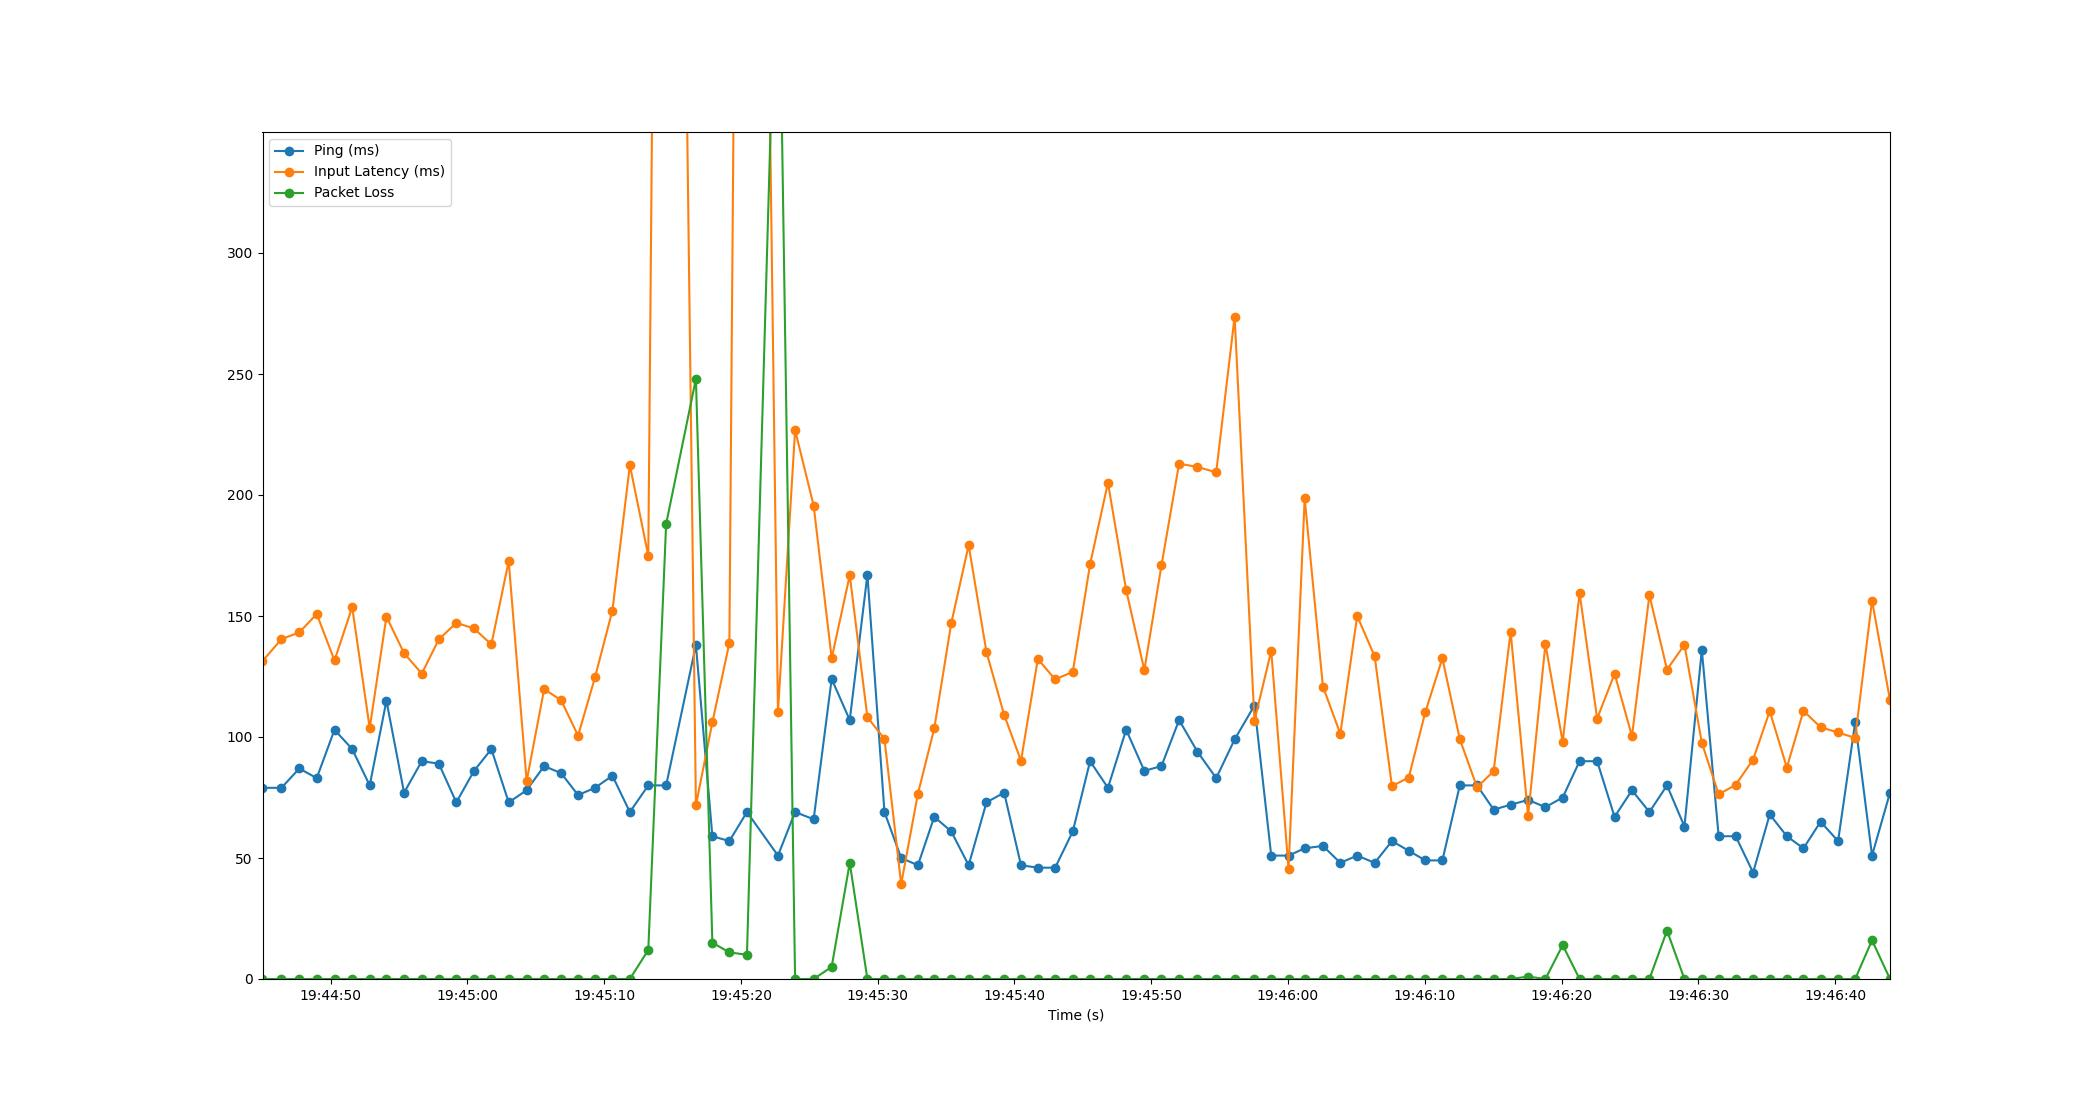

The data file committed next to this chart (first rows):
Time, Timestamp, Ping, Packet Loss, Input Latency
1.9073486328125e-06, 2023-07-19 19:44:45.014854, 79, 0, 131.4
1.389, 2023-07-19 19:44:46.403599, 79, 0, 140.5
2.692, 2023-07-19 19:44:47.706537, 87, 0, 143.2
3.965, 2023-07-19 19:44:48.979367, 83, 0, 150.8
5.265, 2023-07-19 19:44:50.279826, 103, 0, 131.6
6.558, 2023-07-19 19:44:51.573352, 95, 0, 153.7
7.839, 2023-07-19 19:44:52.853623, 80, 0, 103.7
9.063, 2023-07-19 19:44:54.077387, 115, 0, 149.7
10.35, 2023-07-19 19:44:55.366238, 77, 0, 134.6
11.65, 2023-07-19 19:44:56.661434, 90, 0, 126.2
12.89, 2023-07-19 19:44:57.906075, 89, 0, 140.3
14.17, 2023-07-19 19:44:59.185493, 73, 0, 147.2
15.47, 2023-07-19 19:45:00.482582, 86, 0, 144.9
16.73, 2023-07-19 19:45:01.748893, 95, 0, 138.2
18, 2023-07-19 19:45:03.016703, 73, 0, 172.7
19.31, 2023-07-19 19:45:04.329186, 78, 0, 81.78
20.6, 2023-07-19 19:45:05.610485, 88, 0, 119.8
21.84, 2023-07-19 19:45:06.858117, 85, 0, 115.1
23.08, 2023-07-19 19:45:08.090076, 76, 0, 100.6
24.31, 2023-07-19 19:45:09.326529, 79, 0, 124.6
25.59, 2023-07-19 19:45:10.601332, 84, 0, 152.3
26.86, 2023-07-19 19:45:11.876134, 69, 0, 212.3
28.21, 2023-07-19 19:45:13.224212, 80, 12, 174.9
29.51, 2023-07-19 19:45:14.528893, 80, 188, 1030
31.69, 2023-07-19 19:45:16.706501, 138, 248, 71.78
32.89, 2023-07-19 19:45:17.909639, 59, 15, 106
34.14, 2023-07-19 19:45:19.153457, 57, 11, 138.9
35.42, 2023-07-19 19:45:20.438612, 69, 10, 1060
37.69, 2023-07-19 19:45:22.706488, 51, 458, 110.4
38.94, 2023-07-19 19:45:23.958488, 69, 0, 226.8
40.3, 2023-07-19 19:45:25.314578, 66, 0, 195.7
41.62, 2023-07-19 19:45:26.633693, 124, 5, 132.5
42.94, 2023-07-19 19:45:27.955407, 107, 48, 166.8
44.23, 2023-07-19 19:45:29.245750, 167, 0, 108.2
45.48, 2023-07-19 19:45:30.493130, 69, 0, 99.2
46.7, 2023-07-19 19:45:31.715659, 50, 0, 39.21
47.92, 2023-07-19 19:45:32.938567, 47, 0, 76.54
49.12, 2023-07-19 19:45:34.134156, 67, 0, 103.5
50.36, 2023-07-19 19:45:35.374529, 61, 0, 146.9
51.63, 2023-07-19 19:45:36.649078, 47, 0, 179.3
52.94, 2023-07-19 19:45:37.954206, 73, 0, 135.1
54.23, 2023-07-19 19:45:39.244219, 77, 0, 109.2
55.46, 2023-07-19 19:45:40.477910, 47, 0, 90.17
56.69, 2023-07-19 19:45:41.708141, 46, 0, 132.2
57.96, 2023-07-19 19:45:42.974601, 46, 0, 123.8
59.25, 2023-07-19 19:45:44.265697, 61, 0, 127
60.51, 2023-07-19 19:45:45.528742, 90, 0, 171.4
61.82, 2023-07-19 19:45:46.834494, 79, 0, 205.1
63.15, 2023-07-19 19:45:48.166290, 103, 0, 160.7
64.48, 2023-07-19 19:45:49.497055, 86, 0, 127.6
65.73, 2023-07-19 19:45:50.749504, 88, 0, 171
67.02, 2023-07-19 19:45:52.036499, 107, 0, 212.9
68.36, 2023-07-19 19:45:53.369975, 94, 0, 211.6
69.74, 2023-07-19 19:45:54.750546, 83, 0, 209.4
71.08, 2023-07-19 19:45:56.098498, 99, 0, 273.7
72.53, 2023-07-19 19:45:57.546243, 113, 0, 106.7
73.76, 2023-07-19 19:45:58.774497, 51, 0, 135.6
75.03, 2023-07-19 19:46:00.041342, 51, 0, 45.44
76.21, 2023-07-19 19:46:01.220007, 54, 0, 198.6
77.54, 2023-07-19 19:46:02.553908, 55, 0, 120.9
... 33 more rows
